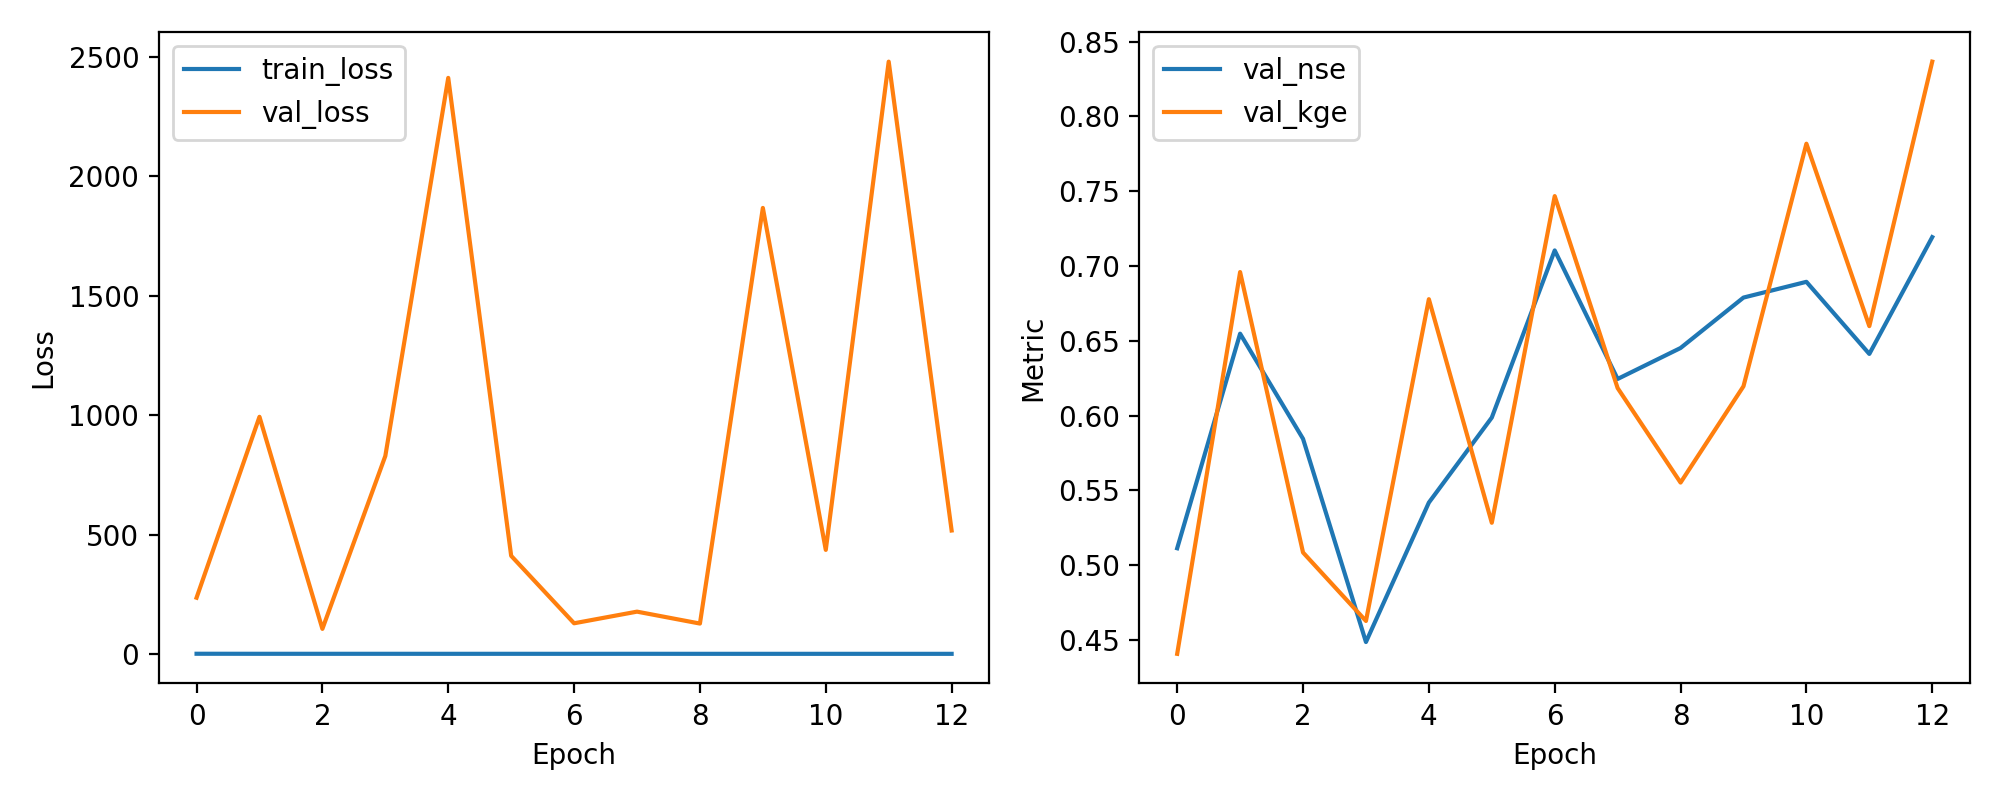

Values plotted in this chart, from the file beside it:
epoch, train_loss, val_loss, val_nse, val_kge
1, 0.6967, 235.4, 0.5113, 0.4408
2, 0.5371, 993.1, 0.6547, 0.6959
3, 0.4905, 104.9, 0.5845, 0.5085
4, 0.5071, 829, 0.4487, 0.4627
5, 0.4171, 2412, 0.5419, 0.6778
6, 0.4673, 410.9, 0.5987, 0.5284
7, 0.4038, 128.3, 0.7104, 0.7467
8, 0.4993, 177, 0.6245, 0.6184
9, 0.4076, 127.2, 0.6452, 0.5552
10, 0.3809, 1868, 0.6789, 0.6196
11, 0.3681, 435.7, 0.6894, 0.7817
12, 0.3596, 2481, 0.6412, 0.6598
13, 0.3454, 516.9, 0.7193, 0.8365
